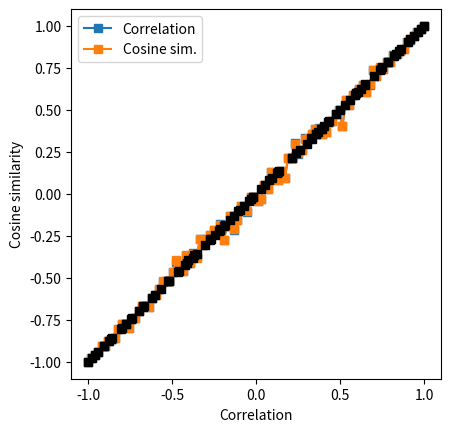

Reproduce this figure in Python.
#!/usr/bin/env python
# coding: utf-8

# # COURSE: Master statistics and machine learning: Intuition, Math, code
# ##### COURSE URL: udemy.com/course/statsml_x/?couponCode=202006 
# ## SECTION: Correlation
# ### VIDEO: Cosine similarity
# [redacted]

# In[ ]:


# import libraries
import matplotlib.pyplot as plt
import numpy as np
from scipy import spatial


# In[ ]:


# range of requested correlation coefficients
rs = np.linspace(-1,1,100)

# sample size
N = 500


# initialize output matrix
corrs = np.zeros((len(rs),2))


# loop over a range of r values
for ri in range(len(rs)):
    
    # generate data
    x = np.random.randn(N)
    y = x*rs[ri] + np.random.randn(N)*np.sqrt(1-rs[ri]**2)
    
    # optional mean-off-centering
    #x = x+10
    #y = y+10
    
    
    # compute correlation
    corrs[ri,0] = np.corrcoef(x,y)[0,1]
    
    # compute cosine similarity
    cs_num = sum(x*y)
    cs_den = np.sqrt(sum(x*x)) * np.sqrt(sum(y*y))
    corrs[ri,1] = cs_num / cs_den
    
    # using built-in distance function
    #corrs[ri,1] = 1-spatial.distance.cosine(x,y)
    


# In[ ]:


## visualize the results

plt.plot(rs,corrs[:,0],'s-',label='Correlation')
plt.plot(rs,corrs[:,1],'s-',label='Cosine sim.')
plt.legend()
plt.xlabel('Requested correlation')
plt.ylabel('Empirical correlation')
plt.axis('square')
plt.show()


plt.plot(corrs[:,0],corrs[:,1],'ks')
plt.axis('square')
plt.xlabel('Correlation')
plt.ylabel('Cosine similarity')
plt.show()


# In[ ]:


# their empirical correlation
np.corrcoef(corrs.T)

